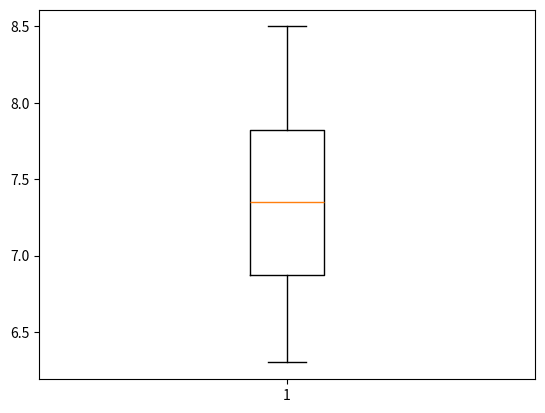

This chart was generated by the following Python code: (Note: this script raises an exception after producing the figure.)
import pandas as pd
import numpy as np
import matplotlib.pyplot as plt
import seaborn as sns

Liste = [7.5, 8.2, 6.8, 7.1, 6.5, 7.9, 8.0, 6.3, 7.7, 7.0, 6.6, 8.5, 7.2, 6.9, 7.8, 8.1, 7.4, 7.6, 6.7, 7.3]

np.mean(Liste) ##moyenne

np.median(Liste) ## mediane

len(Liste) ## longueur de la liste

np.std(Liste) ## ecart type

np.var(Liste) ## variance

np.max(Liste) - np.min(Liste) ## Etendue

np.percentile(Liste, 25) ## Quartile_1

plt.boxplot(Liste) ## Boxplot , distribution symétrique/équilibré impliquant qu'il n'y est pas de valeurs extrèmes

HOP_A ={"enfants" : "30,00%", "adultes" : "96,66%"}
HOP_B = {"enfants" : "52,50%", "adultes" : "98,3%"}

df = pd.DataFrame([HOP_A, HOP_B], index = ["A", "B"])
df

HOP_A_pop ={"enfants" : "100", "adultes" : "900"}
HOP_B_pop = {"enfants" : "400", "adultes" : "600"}

df_pop = pd.DataFrame([HOP_A_pop, HOP_B_pop], index = ["A", "B"])
df_pop = df_pop.set_index
df_pop

df.merge(df_pop, how="inner", on="Index")
